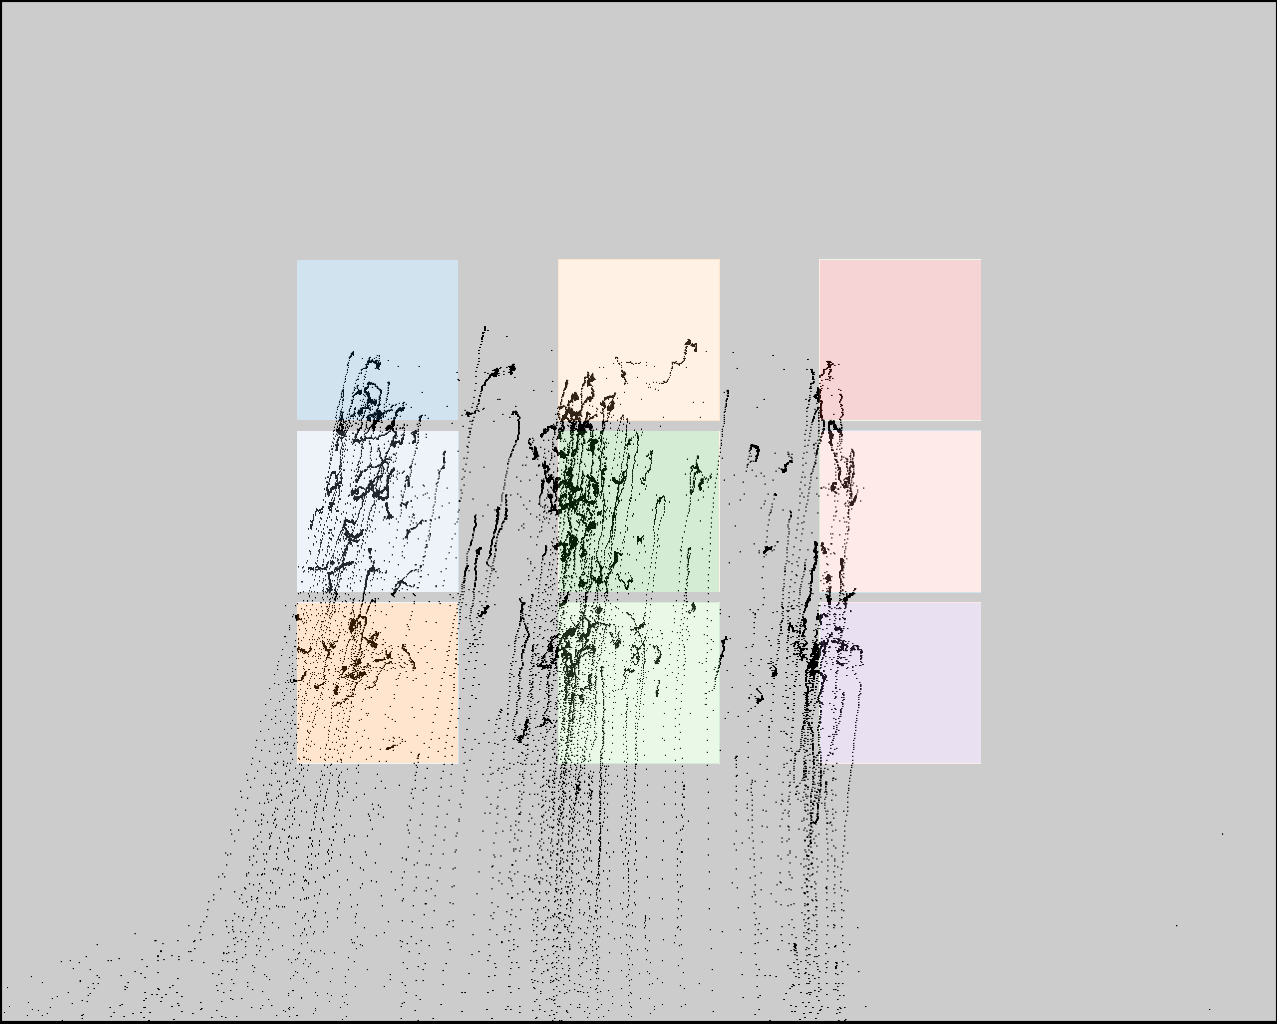

The file beside this chart, header and first rows:
click0, click1, click2, click3, click4, click5, click6, click7, click8
385, 386, 377, 590, 594, 591, 806, 814, 816
399, 563, 728, 406, 570, 734, 397, 562, 728
